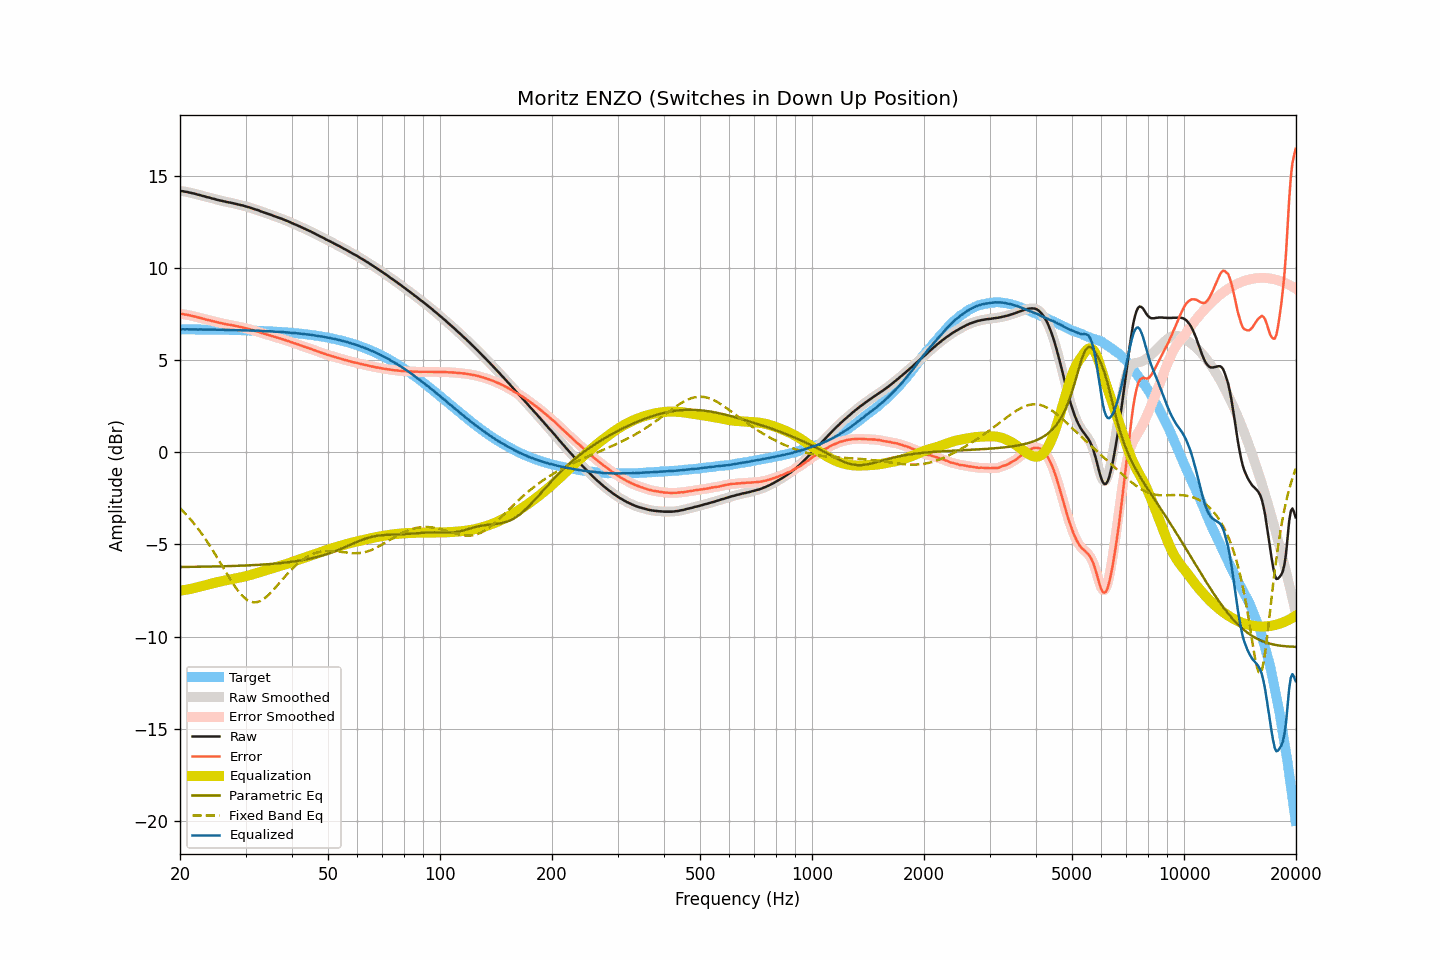

Values plotted in this chart, from the file beside it:
frequency, raw, smoothed, error, error_smoothed, equalization, parametric_eq, fixed_band_eq, equalized_raw, equalized_smoothed, target
20.00, 14.18, 14.18, 7.51, 7.51, -7.51, -6.23, -3.04, 6.66, 6.66, 6.67
20.20, 14.17, 14.17, 7.50, 7.50, -7.50, -6.23, -3.12, 6.67, 6.67, 6.67
20.40, 14.16, 14.15, 7.49, 7.49, -7.49, -6.22, -3.21, 6.67, 6.67, 6.67
20.61, 14.14, 14.14, 7.47, 7.47, -7.47, -6.22, -3.30, 6.66, 6.67, 6.67
20.81, 14.13, 14.12, 7.46, 7.46, -7.46, -6.22, -3.39, 6.67, 6.67, 6.67
21.02, 14.11, 14.11, 7.44, 7.44, -7.44, -6.22, -3.49, 6.67, 6.67, 6.66
21.23, 14.09, 14.09, 7.42, 7.42, -7.42, -6.22, -3.59, 6.66, 6.66, 6.66
21.44, 14.07, 14.07, 7.40, 7.40, -7.40, -6.22, -3.69, 6.66, 6.66, 6.66
21.66, 14.05, 14.05, 7.38, 7.38, -7.38, -6.22, -3.79, 6.66, 6.66, 6.66
21.87, 14.03, 14.03, 7.36, 7.36, -7.36, -6.22, -3.90, 6.66, 6.66, 6.66
22.09, 14.01, 14.00, 7.35, 7.34, -7.34, -6.22, -4.01, 6.66, 6.66, 6.66
22.31, 13.98, 13.98, 7.32, 7.32, -7.32, -6.21, -4.12, 6.66, 6.66, 6.66
22.54, 13.96, 13.96, 7.30, 7.30, -7.30, -6.21, -4.24, 6.66, 6.66, 6.66
22.76, 13.94, 13.93, 7.28, 7.28, -7.27, -6.21, -4.36, 6.66, 6.66, 6.66
22.99, 13.91, 13.91, 7.25, 7.25, -7.25, -6.21, -4.48, 6.65, 6.66, 6.66
23.22, 13.89, 13.88, 7.23, 7.23, -7.23, -6.21, -4.61, 6.66, 6.65, 6.66
23.45, 13.86, 13.86, 7.20, 7.20, -7.21, -6.21, -4.73, 6.65, 6.65, 6.65
23.69, 13.84, 13.84, 7.18, 7.18, -7.18, -6.21, -4.86, 6.65, 6.65, 6.65
23.92, 13.82, 13.81, 7.16, 7.16, -7.16, -6.20, -4.99, 6.65, 6.65, 6.65
24.16, 13.80, 13.79, 7.14, 7.14, -7.14, -6.20, -5.13, 6.66, 6.65, 6.65
24.40, 13.77, 13.77, 7.12, 7.12, -7.12, -6.20, -5.27, 6.65, 6.65, 6.65
24.65, 13.75, 13.75, 7.10, 7.10, -7.10, -6.20, -5.41, 6.65, 6.65, 6.65
24.89, 13.73, 13.72, 7.08, 7.07, -7.07, -6.20, -5.55, 6.65, 6.65, 6.65
25.14, 13.70, 13.70, 7.05, 7.05, -7.05, -6.19, -5.69, 6.64, 6.65, 6.65
25.39, 13.68, 13.68, 7.03, 7.03, -7.03, -6.19, -5.84, 6.64, 6.64, 6.64
25.65, 13.66, 13.66, 7.01, 7.01, -7.01, -6.19, -5.99, 6.64, 6.64, 6.64
25.91, 13.64, 13.64, 6.99, 6.99, -6.99, -6.19, -6.13, 6.64, 6.64, 6.64
26.16, 13.62, 13.62, 6.98, 6.98, -6.98, -6.19, -6.28, 6.64, 6.64, 6.64
26.43, 13.60, 13.60, 6.96, 6.96, -6.96, -6.18, -6.43, 6.64, 6.64, 6.64
26.69, 13.58, 13.58, 6.94, 6.94, -6.94, -6.18, -6.57, 6.63, 6.64, 6.64
26.96, 13.56, 13.56, 6.92, 6.92, -6.92, -6.18, -6.72, 6.63, 6.63, 6.64
27.23, 13.55, 13.54, 6.91, 6.91, -6.91, -6.18, -6.86, 6.64, 6.63, 6.63
27.50, 13.53, 13.53, 6.89, 6.89, -6.89, -6.17, -7.00, 6.63, 6.63, 6.63
27.77, 13.51, 13.51, 6.88, 6.88, -6.88, -6.17, -7.13, 6.63, 6.63, 6.63
28.05, 13.49, 13.49, 6.86, 6.86, -6.86, -6.17, -7.26, 6.63, 6.63, 6.63
28.33, 13.47, 13.47, 6.84, 6.84, -6.84, -6.16, -7.38, 6.62, 6.62, 6.63
28.62, 13.45, 13.45, 6.82, 6.82, -6.82, -6.16, -7.50, 6.62, 6.62, 6.62
28.90, 13.43, 13.43, 6.80, 6.81, -6.81, -6.16, -7.61, 6.62, 6.62, 6.62
29.19, 13.41, 13.41, 6.79, 6.79, -6.79, -6.15, -7.72, 6.62, 6.62, 6.62
29.48, 13.39, 13.38, 6.77, 6.77, -6.77, -6.15, -7.81, 6.62, 6.62, 6.62
29.78, 13.36, 13.36, 6.74, 6.75, -6.75, -6.15, -7.89, 6.61, 6.61, 6.61
30.08, 13.34, 13.33, 6.73, 6.72, -6.72, -6.14, -7.96, 6.61, 6.61, 6.61
30.38, 13.31, 13.31, 6.70, 6.70, -6.70, -6.14, -8.02, 6.61, 6.61, 6.61
30.68, 13.29, 13.28, 6.68, 6.68, -6.68, -6.14, -8.07, 6.61, 6.61, 6.61
30.99, 13.26, 13.26, 6.65, 6.65, -6.65, -6.13, -8.11, 6.60, 6.60, 6.60
31.30, 13.23, 13.23, 6.63, 6.63, -6.63, -6.13, -8.13, 6.60, 6.60, 6.60
31.61, 13.20, 13.20, 6.60, 6.60, -6.60, -6.12, -8.14, 6.59, 6.59, 6.60
31.93, 13.17, 13.17, 6.57, 6.58, -6.58, -6.12, -8.14, 6.59, 6.59, 6.59
32.24, 13.15, 13.14, 6.56, 6.55, -6.55, -6.11, -8.13, 6.60, 6.59, 6.59
32.57, 13.12, 13.11, 6.53, 6.53, -6.52, -6.11, -8.10, 6.59, 6.59, 6.59
32.89, 13.08, 13.08, 6.49, 6.50, -6.50, -6.10, -8.07, 6.58, 6.58, 6.58
33.22, 13.05, 13.05, 6.47, 6.47, -6.47, -6.10, -8.02, 6.58, 6.58, 6.58
33.55, 13.02, 13.01, 6.44, 6.44, -6.44, -6.09, -7.96, 6.57, 6.57, 6.57
33.89, 12.99, 12.99, 6.42, 6.42, -6.42, -6.09, -7.90, 6.57, 6.57, 6.57
34.23, 12.96, 12.96, 6.39, 6.39, -6.39, -6.08, -7.83, 6.57, 6.57, 6.57
34.57, 12.93, 12.93, 6.36, 6.36, -6.36, -6.07, -7.75, 6.56, 6.57, 6.56
34.92, 12.90, 12.90, 6.34, 6.34, -6.34, -6.07, -7.66, 6.56, 6.56, 6.56
35.27, 12.87, 12.86, 6.31, 6.31, -6.31, -6.06, -7.57, 6.56, 6.55, 6.55
35.62, 12.83, 12.83, 6.28, 6.28, -6.28, -6.05, -7.48, 6.54, 6.55, 6.55
35.97, 12.80, 12.80, 6.25, 6.25, -6.26, -6.04, -7.38, 6.54, 6.54, 6.54
... 635 more rows
